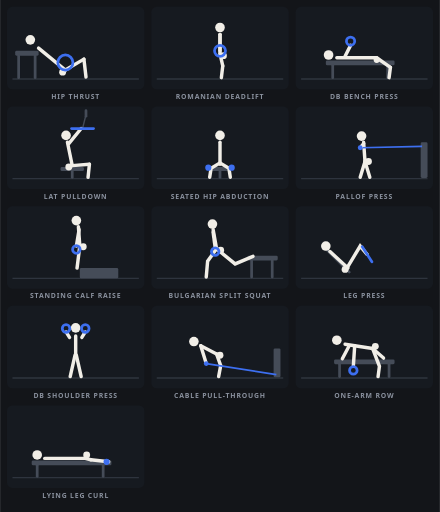
t = 0.00 s
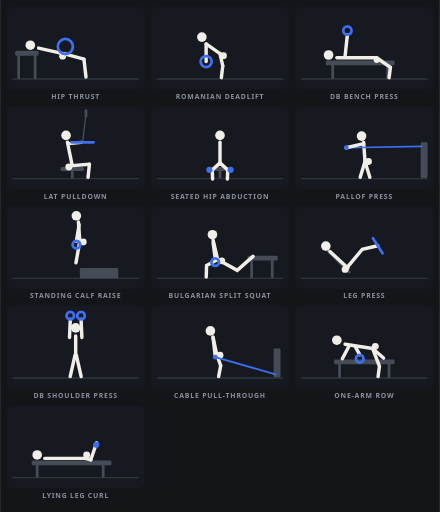
t = 0.46 s
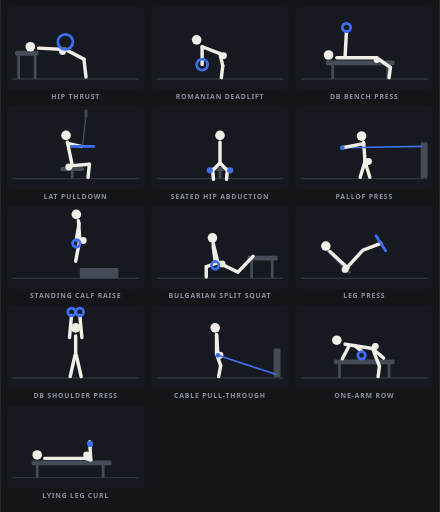
t = 0.91 s
t = 1.30 s: frame unchanged from t = 0.91 s, image omitted
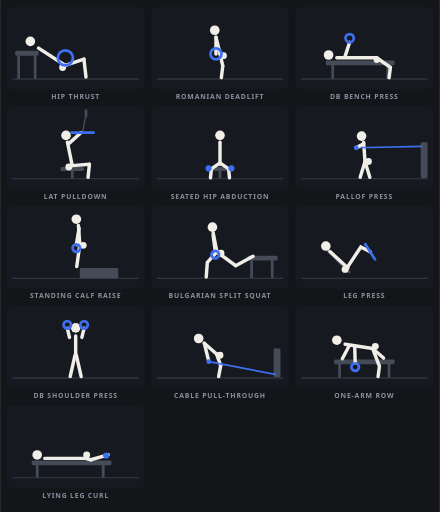
t = 1.82 s
t = 2.21 s: frame unchanged from t = 0.00 s, image omitted

The animated SVG that drew these frames (rendered in a browser with its animation timeline set to each time). Animation: 73 SMIL elements (animate=69,animateTransform=4); one cycle of 2.60 s, repeats indefinitely.

<svg xmlns="http://www.w3.org/2000/svg" viewBox="0 0 640 745" width="960">
  <style>
    .bd{stroke:#F1EEE7;stroke-width:5;stroke-linecap:round;fill:none}
    .hd{fill:#F1EEE7}
    .eq{fill:#454C58}
    .eqL{stroke:#454C58;stroke-width:4;stroke-linecap:round}
    .ac{stroke:#3D6FF0;stroke-width:4;fill:none;stroke-linecap:round}
    .acT{stroke:#3D6FF0;stroke-width:2.5;fill:none}
    .acF{fill:#3D6FF0}
    .gnd{stroke:#2E343E;stroke-width:2}
    .cell{fill:#161A20}
    .cap{fill:#8A919E;font:600 10px system-ui,sans-serif;letter-spacing:.12em;text-anchor:middle}
  </style>
  <rect width="640" height="745" fill="#131519"/>

  <!-- ============ HIP THRUST ============ -->
  <g transform="translate(10,10)">
    <rect width="200" height="120" rx="8" class="cell"/>
    <line x1="8" y1="105" x2="192" y2="105" class="gnd"/>
    <rect x="12" y="64" width="34" height="7" rx="2" class="eq"/>
    <line x1="17" y1="71" x2="17" y2="103" class="eqL"/>
    <line x1="41" y1="71" x2="41" y2="103" class="eqL"/>
    <circle cx="81" cy="95" r="5" class="hd">
      <animate attributeName="cy" dur="2.6s" repeatCount="indefinite" values="95;65;65;95;95" keyTimes="0;0.35;0.55;0.85;1" calcMode="spline" keySplines=".4 0 .2 1;0 0 1 1;.4 0 .2 1;0 0 1 1"/>
    </circle>
    <circle cx="34" cy="48" r="7" class="hd">
      <animate attributeName="cy" dur="2.6s" repeatCount="indefinite" values="48;58;58;48;48" keyTimes="0;0.35;0.55;0.85;1" calcMode="spline" keySplines=".4 0 .2 1;0 0 1 1;.4 0 .2 1;0 0 1 1"/>
    </circle>
    <line x1="46" y1="60" x2="85" y2="92" class="bd">
      <animate attributeName="y2" dur="2.6s" repeatCount="indefinite" values="92;62;62;92;92" keyTimes="0;0.35;0.55;0.85;1" calcMode="spline" keySplines=".4 0 .2 1;0 0 1 1;.4 0 .2 1;0 0 1 1"/>
    </line>
    <line x1="85" y1="92" x2="112" y2="76" class="bd">
      <animate attributeName="y1" dur="2.6s" repeatCount="indefinite" values="92;62;62;92;92" keyTimes="0;0.35;0.55;0.85;1" calcMode="spline" keySplines=".4 0 .2 1;0 0 1 1;.4 0 .2 1;0 0 1 1"/>
    </line>
    <line x1="112" y1="76" x2="115" y2="102" class="bd"/>
    <circle cx="85" cy="81" r="11" class="ac">
      <animate attributeName="cy" dur="2.6s" repeatCount="indefinite" values="81;51;51;81;81" keyTimes="0;0.35;0.55;0.85;1" calcMode="spline" keySplines=".4 0 .2 1;0 0 1 1;.4 0 .2 1;0 0 1 1"/>
    </circle>
    <text x="100" y="134" class="cap">HIP THRUST</text>
  </g>

  <!-- ============ ROMANIAN DEADLIFT ============ -->
  <g transform="translate(220,10)">
    <rect width="200" height="120" rx="8" class="cell"/>
    <line x1="8" y1="105" x2="192" y2="105" class="gnd"/>
    <circle cx="105" cy="71" r="5" class="hd"/>
    <line x1="100" y1="68" x2="104" y2="86" class="bd"/>
    <line x1="104" y1="86" x2="102" y2="103" class="bd"/>
    <circle cx="100" cy="30" r="7" class="hd">
      <animate attributeName="cx" dur="2.6s" repeatCount="indefinite" values="100;66;66;100;100" keyTimes="0;0.35;0.55;0.85;1" calcMode="spline" keySplines=".4 0 .2 1;0 0 1 1;.4 0 .2 1;0 0 1 1"/>
      <animate attributeName="cy" dur="2.6s" repeatCount="indefinite" values="30;48;48;30;30" keyTimes="0;0.35;0.55;0.85;1" calcMode="spline" keySplines=".4 0 .2 1;0 0 1 1;.4 0 .2 1;0 0 1 1"/>
    </circle>
    <line x1="100" y1="68" x2="100" y2="40" class="bd">
      <animate attributeName="x2" dur="2.6s" repeatCount="indefinite" values="100;74;74;100;100" keyTimes="0;0.35;0.55;0.85;1" calcMode="spline" keySplines=".4 0 .2 1;0 0 1 1;.4 0 .2 1;0 0 1 1"/>
      <animate attributeName="y2" dur="2.6s" repeatCount="indefinite" values="40;58;58;40;40" keyTimes="0;0.35;0.55;0.85;1" calcMode="spline" keySplines=".4 0 .2 1;0 0 1 1;.4 0 .2 1;0 0 1 1"/>
    </line>
    <line x1="100" y1="40" x2="100" y2="64" class="bd" stroke-width="4">
      <animate attributeName="x1" dur="2.6s" repeatCount="indefinite" values="100;74;74;100;100" keyTimes="0;0.35;0.55;0.85;1" calcMode="spline" keySplines=".4 0 .2 1;0 0 1 1;.4 0 .2 1;0 0 1 1"/>
      <animate attributeName="y1" dur="2.6s" repeatCount="indefinite" values="40;58;58;40;40" keyTimes="0;0.35;0.55;0.85;1" calcMode="spline" keySplines=".4 0 .2 1;0 0 1 1;.4 0 .2 1;0 0 1 1"/>
      <animate attributeName="x2" dur="2.6s" repeatCount="indefinite" values="100;74;74;100;100" keyTimes="0;0.35;0.55;0.85;1" calcMode="spline" keySplines=".4 0 .2 1;0 0 1 1;.4 0 .2 1;0 0 1 1"/>
      <animate attributeName="y2" dur="2.6s" repeatCount="indefinite" values="64;84;84;64;64" keyTimes="0;0.35;0.55;0.85;1" calcMode="spline" keySplines=".4 0 .2 1;0 0 1 1;.4 0 .2 1;0 0 1 1"/>
    </line>
    <circle cx="100" cy="64" r="8" class="ac">
      <animate attributeName="cx" dur="2.6s" repeatCount="indefinite" values="100;74;74;100;100" keyTimes="0;0.35;0.55;0.85;1" calcMode="spline" keySplines=".4 0 .2 1;0 0 1 1;.4 0 .2 1;0 0 1 1"/>
      <animate attributeName="cy" dur="2.6s" repeatCount="indefinite" values="64;84;84;64;64" keyTimes="0;0.35;0.55;0.85;1" calcMode="spline" keySplines=".4 0 .2 1;0 0 1 1;.4 0 .2 1;0 0 1 1"/>
    </circle>
    <text x="100" y="134" class="cap">ROMANIAN DEADLIFT</text>
  </g>

  <!-- ============ DB BENCH PRESS ============ -->
  <g transform="translate(430,10)">
    <rect width="200" height="120" rx="8" class="cell"/>
    <line x1="8" y1="105" x2="192" y2="105" class="gnd"/>
    <rect x="44" y="78" width="100" height="7" rx="2" class="eq"/>
    <line x1="54" y1="85" x2="54" y2="103" class="eqL"/>
    <line x1="134" y1="85" x2="134" y2="103" class="eqL"/>
    <circle cx="48" cy="70" r="7" class="hd"/>
    <line x1="60" y1="74" x2="118" y2="74" class="bd"/>
    <circle cx="118" cy="77" r="4.5" class="hd"/>
    <line x1="118" y1="74" x2="138" y2="88" class="bd"/>
    <line x1="138" y1="88" x2="136" y2="103" class="bd"/>
    <line x1="72" y1="72" x2="80" y2="56" class="bd">
      <animate attributeName="x2" dur="2.6s" repeatCount="indefinite" values="80;74;74;80;80" keyTimes="0;0.35;0.55;0.85;1" calcMode="spline" keySplines=".4 0 .2 1;0 0 1 1;.4 0 .2 1;0 0 1 1"/>
      <animate attributeName="y2" dur="2.6s" repeatCount="indefinite" values="56;36;36;56;56" keyTimes="0;0.35;0.55;0.85;1" calcMode="spline" keySplines=".4 0 .2 1;0 0 1 1;.4 0 .2 1;0 0 1 1"/>
    </line>
    <circle cx="80" cy="50" r="6" class="ac">
      <animate attributeName="cx" dur="2.6s" repeatCount="indefinite" values="80;74;74;80;80" keyTimes="0;0.35;0.55;0.85;1" calcMode="spline" keySplines=".4 0 .2 1;0 0 1 1;.4 0 .2 1;0 0 1 1"/>
      <animate attributeName="cy" dur="2.6s" repeatCount="indefinite" values="50;30;30;50;50" keyTimes="0;0.35;0.55;0.85;1" calcMode="spline" keySplines=".4 0 .2 1;0 0 1 1;.4 0 .2 1;0 0 1 1"/>
    </circle>
    <text x="100" y="134" class="cap">DB BENCH PRESS</text>
  </g>

  <!-- ============ LAT PULLDOWN ============ -->
  <g transform="translate(10,155)">
    <rect width="200" height="120" rx="8" class="cell"/>
    <line x1="8" y1="105" x2="192" y2="105" class="gnd"/>
    <line x1="115" y1="6" x2="115" y2="14" class="eqL"/>
    <rect x="78" y="88" width="34" height="6" rx="2" class="eq"/>
    <line x1="95" y1="94" x2="95" y2="103" class="eqL"/>
    <line x1="115" y1="12" x2="110" y2="32" stroke="#454C58" stroke-width="2">
      <animate attributeName="y2" dur="2.6s" repeatCount="indefinite" values="32;58;58;32;32" keyTimes="0;0.35;0.55;0.85;1" calcMode="spline" keySplines=".4 0 .2 1;0 0 1 1;.4 0 .2 1;0 0 1 1"/>
    </line>
    <circle cx="86" cy="42" r="7" class="hd"/>
    <line x1="95" y1="86" x2="88" y2="52" class="bd"/>
    <circle cx="90" cy="88" r="5" class="hd"/>
    <line x1="95" y1="86" x2="120" y2="84" class="bd"/>
    <line x1="120" y1="84" x2="118" y2="103" class="bd"/>
    <line x1="90" y1="54" x2="108" y2="32" class="bd" stroke-width="4">
      <animate attributeName="y2" dur="2.6s" repeatCount="indefinite" values="32;58;58;32;32" keyTimes="0;0.35;0.55;0.85;1" calcMode="spline" keySplines=".4 0 .2 1;0 0 1 1;.4 0 .2 1;0 0 1 1"/>
    </line>
    <line x1="94" y1="32" x2="126" y2="32" class="ac">
      <animate attributeName="y1" dur="2.6s" repeatCount="indefinite" values="32;58;58;32;32" keyTimes="0;0.35;0.55;0.85;1" calcMode="spline" keySplines=".4 0 .2 1;0 0 1 1;.4 0 .2 1;0 0 1 1"/>
      <animate attributeName="y2" dur="2.6s" repeatCount="indefinite" values="32;58;58;32;32" keyTimes="0;0.35;0.55;0.85;1" calcMode="spline" keySplines=".4 0 .2 1;0 0 1 1;.4 0 .2 1;0 0 1 1"/>
    </line>
    <text x="100" y="134" class="cap">LAT PULLDOWN</text>
  </g>

  <!-- ============ SEATED HIP ABDUCTION (front) ============ -->
  <g transform="translate(220,155)">
    <rect width="200" height="120" rx="8" class="cell"/>
    <line x1="8" y1="105" x2="192" y2="105" class="gnd"/>
    <rect x="86" y="88" width="28" height="6" rx="2" class="eq"/>
    <line x1="100" y1="94" x2="100" y2="103" class="eqL"/>
    <circle cx="100" cy="42" r="7" class="hd"/>
    <line x1="100" y1="52" x2="100" y2="84" class="bd"/>
    <g>
      <animateTransform attributeName="transform" type="rotate" dur="2.6s" repeatCount="indefinite" values="0 100 82;-14 100 82;-14 100 82;0 100 82;0 100 82" keyTimes="0;0.35;0.55;0.85;1" calcMode="spline" keySplines=".4 0 .2 1;0 0 1 1;.4 0 .2 1;0 0 1 1"/>
      <polyline points="100,82 87,90 85,103" class="bd"/>
      <circle cx="83" cy="89" r="4.5" class="acF"/>
    </g>
    <g>
      <animateTransform attributeName="transform" type="rotate" dur="2.6s" repeatCount="indefinite" values="0 100 82;14 100 82;14 100 82;0 100 82;0 100 82" keyTimes="0;0.35;0.55;0.85;1" calcMode="spline" keySplines=".4 0 .2 1;0 0 1 1;.4 0 .2 1;0 0 1 1"/>
      <polyline points="100,82 113,90 115,103" class="bd"/>
      <circle cx="117" cy="89" r="4.5" class="acF"/>
    </g>
    <text x="100" y="134" class="cap">SEATED HIP ABDUCTION</text>
  </g>

  <!-- ============ PALLOF PRESS ============ -->
  <g transform="translate(430,155)">
    <rect width="200" height="120" rx="8" class="cell"/>
    <line x1="8" y1="105" x2="192" y2="105" class="gnd"/>
    <rect x="182" y="52" width="10" height="52" rx="2" class="eq"/>
    <line x1="94" y1="103" x2="101" y2="80" class="bd"/>
    <line x1="108" y1="103" x2="101" y2="80" class="bd"/>
    <line x1="101" y1="80" x2="99" y2="52" class="bd"/>
    <circle cx="106" cy="80" r="5" class="hd"/>
    <circle cx="96" cy="43" r="7" class="hd"/>
    <line x1="184" y1="58" x2="94" y2="60" class="acT">
      <animate attributeName="x2" dur="2.6s" repeatCount="indefinite" values="94;68;68;94;94" keyTimes="0;0.35;0.55;0.85;1" calcMode="spline" keySplines=".4 0 .2 1;0 0 1 1;.4 0 .2 1;0 0 1 1"/>
    </line>
    <line x1="99" y1="54" x2="94" y2="60" class="bd" stroke-width="4">
      <animate attributeName="x2" dur="2.6s" repeatCount="indefinite" values="94;68;68;94;94" keyTimes="0;0.35;0.55;0.85;1" calcMode="spline" keySplines=".4 0 .2 1;0 0 1 1;.4 0 .2 1;0 0 1 1"/>
    </line>
    <circle cx="94" cy="60" r="3.5" class="acF">
      <animate attributeName="cx" dur="2.6s" repeatCount="indefinite" values="94;68;68;94;94" keyTimes="0;0.35;0.55;0.85;1" calcMode="spline" keySplines=".4 0 .2 1;0 0 1 1;.4 0 .2 1;0 0 1 1"/>
    </circle>
    <text x="100" y="134" class="cap">PALLOF PRESS</text>
  </g>

  <!-- ============ STANDING CALF RAISE ============ -->
  <g transform="translate(10,300)">
    <rect width="200" height="120" rx="8" class="cell"/>
    <line x1="8" y1="105" x2="192" y2="105" class="gnd"/>
    <rect x="106" y="90" width="56" height="15" rx="2" class="eq"/>
    <line x1="106" y1="58" x2="102" y2="90" class="bd">
      <animate attributeName="y1" dur="2.6s" repeatCount="indefinite" values="58;49;49;58;58" keyTimes="0;0.35;0.55;0.85;1" calcMode="spline" keySplines=".4 0 .2 1;0 0 1 1;.4 0 .2 1;0 0 1 1"/>
      <animate attributeName="x2" dur="2.6s" repeatCount="indefinite" values="102;100;100;102;102" keyTimes="0;0.35;0.55;0.85;1" calcMode="spline" keySplines=".4 0 .2 1;0 0 1 1;.4 0 .2 1;0 0 1 1"/>
      <animate attributeName="y2" dur="2.6s" repeatCount="indefinite" values="90;80;80;90;90" keyTimes="0;0.35;0.55;0.85;1" calcMode="spline" keySplines=".4 0 .2 1;0 0 1 1;.4 0 .2 1;0 0 1 1"/>
    </line>
    <g>
      <animateTransform attributeName="transform" type="translate" dur="2.6s" repeatCount="indefinite" values="0 0;0 -9;0 -9;0 0;0 0" keyTimes="0;0.35;0.55;0.85;1" calcMode="spline" keySplines=".4 0 .2 1;0 0 1 1;.4 0 .2 1;0 0 1 1"/>
      <line x1="106" y1="58" x2="104" y2="30" class="bd"/>
      <circle cx="111" cy="59" r="5" class="hd"/>
      <circle cx="101" cy="21" r="7" class="hd"/>
      <line x1="105" y1="34" x2="101" y2="58" class="bd" stroke-width="4"/>
      <circle cx="101" cy="63" r="5.5" class="ac"/>
    </g>
    <text x="100" y="134" class="cap">STANDING CALF RAISE</text>
  </g>

  <!-- ============ BULGARIAN SPLIT SQUAT ============ -->
  <g transform="translate(220,300)">
    <rect width="200" height="120" rx="8" class="cell"/>
    <line x1="8" y1="105" x2="192" y2="105" class="gnd"/>
    <rect x="140" y="72" width="44" height="7" rx="2" class="eq"/>
    <line x1="146" y1="79" x2="146" y2="103" class="eqL"/>
    <line x1="176" y1="79" x2="176" y2="103" class="eqL"/>
    <polyline points="95,62 82,80 80,103" class="bd">
      <animate attributeName="points" dur="2.6s" repeatCount="indefinite" values="95,62 82,80 80,103;97,82 80,88 80,103;97,82 80,88 80,103;95,62 82,80 80,103;95,62 82,80 80,103" keyTimes="0;0.35;0.55;0.85;1" calcMode="spline" keySplines=".4 0 .2 1;0 0 1 1;.4 0 .2 1;0 0 1 1"/>
    </polyline>
    <polyline points="95,62 122,84 148,73" class="bd">
      <animate attributeName="points" dur="2.6s" repeatCount="indefinite" values="95,62 122,84 148,73;97,82 126,96 148,73;97,82 126,96 148,73;95,62 122,84 148,73;95,62 122,84 148,73" keyTimes="0;0.35;0.55;0.85;1" calcMode="spline" keySplines=".4 0 .2 1;0 0 1 1;.4 0 .2 1;0 0 1 1"/>
    </polyline>
    <line x1="95" y1="62" x2="90" y2="34" class="bd">
      <animate attributeName="x1" dur="2.6s" repeatCount="indefinite" values="95;97;97;95;95" keyTimes="0;0.35;0.55;0.85;1" calcMode="spline" keySplines=".4 0 .2 1;0 0 1 1;.4 0 .2 1;0 0 1 1"/>
      <animate attributeName="y1" dur="2.6s" repeatCount="indefinite" values="62;82;82;62;62" keyTimes="0;0.35;0.55;0.85;1" calcMode="spline" keySplines=".4 0 .2 1;0 0 1 1;.4 0 .2 1;0 0 1 1"/>
      <animate attributeName="y2" dur="2.6s" repeatCount="indefinite" values="34;54;54;34;34" keyTimes="0;0.35;0.55;0.85;1" calcMode="spline" keySplines=".4 0 .2 1;0 0 1 1;.4 0 .2 1;0 0 1 1"/>
    </line>
    <circle cx="101" cy="64" r="5" class="hd">
      <animate attributeName="cx" dur="2.6s" repeatCount="indefinite" values="101;103;103;101;101" keyTimes="0;0.35;0.55;0.85;1" calcMode="spline" keySplines=".4 0 .2 1;0 0 1 1;.4 0 .2 1;0 0 1 1"/>
      <animate attributeName="cy" dur="2.6s" repeatCount="indefinite" values="64;84;84;64;64" keyTimes="0;0.35;0.55;0.85;1" calcMode="spline" keySplines=".4 0 .2 1;0 0 1 1;.4 0 .2 1;0 0 1 1"/>
    </circle>
    <circle cx="89" cy="26" r="7" class="hd">
      <animate attributeName="cy" dur="2.6s" repeatCount="indefinite" values="26;46;46;26;26" keyTimes="0;0.35;0.55;0.85;1" calcMode="spline" keySplines=".4 0 .2 1;0 0 1 1;.4 0 .2 1;0 0 1 1"/>
    </circle>
    <line x1="90" y1="38" x2="93" y2="60" class="bd" stroke-width="4">
      <animate attributeName="y1" dur="2.6s" repeatCount="indefinite" values="38;58;58;38;38" keyTimes="0;0.35;0.55;0.85;1" calcMode="spline" keySplines=".4 0 .2 1;0 0 1 1;.4 0 .2 1;0 0 1 1"/>
      <animate attributeName="y2" dur="2.6s" repeatCount="indefinite" values="60;80;80;60;60" keyTimes="0;0.35;0.55;0.85;1" calcMode="spline" keySplines=".4 0 .2 1;0 0 1 1;.4 0 .2 1;0 0 1 1"/>
    </line>
    <circle cx="93" cy="66" r="5.5" class="ac">
      <animate attributeName="cy" dur="2.6s" repeatCount="indefinite" values="66;86;86;66;66" keyTimes="0;0.35;0.55;0.85;1" calcMode="spline" keySplines=".4 0 .2 1;0 0 1 1;.4 0 .2 1;0 0 1 1"/>
    </circle>
    <text x="100" y="134" class="cap">BULGARIAN SPLIT SQUAT</text>
  </g>

  <!-- ============ LEG PRESS ============ -->
  <g transform="translate(430,300)">
    <rect width="200" height="120" rx="8" class="cell"/>
    <line x1="8" y1="105" x2="192" y2="105" class="gnd"/>
    <line x1="44" y1="62" x2="78" y2="96" class="eqL" stroke-width="7"/>
    <circle cx="44" cy="58" r="7" class="hd"/>
    <line x1="76" y1="90" x2="50" y2="66" class="bd"/>
    <circle cx="72" cy="92" r="5" class="hd"/>
    <polyline points="76,88 94,58 104,70" class="bd">
      <animate attributeName="points" dur="2.6s" repeatCount="indefinite" values="76,88 94,58 104,70;76,88 98,64 124,54;76,88 98,64 124,54;76,88 94,58 104,70;76,88 94,58 104,70" keyTimes="0;0.35;0.55;0.85;1" calcMode="spline" keySplines=".4 0 .2 1;0 0 1 1;.4 0 .2 1;0 0 1 1"/>
    </polyline>
    <line x1="97" y1="59" x2="111" y2="81" class="ac" stroke-width="5">
      <animate attributeName="x1" dur="2.6s" repeatCount="indefinite" values="97;117;117;97;97" keyTimes="0;0.35;0.55;0.85;1" calcMode="spline" keySplines=".4 0 .2 1;0 0 1 1;.4 0 .2 1;0 0 1 1"/>
      <animate attributeName="y1" dur="2.6s" repeatCount="indefinite" values="59;43;43;59;59" keyTimes="0;0.35;0.55;0.85;1" calcMode="spline" keySplines=".4 0 .2 1;0 0 1 1;.4 0 .2 1;0 0 1 1"/>
      <animate attributeName="x2" dur="2.6s" repeatCount="indefinite" values="111;131;131;111;111" keyTimes="0;0.35;0.55;0.85;1" calcMode="spline" keySplines=".4 0 .2 1;0 0 1 1;.4 0 .2 1;0 0 1 1"/>
      <animate attributeName="y2" dur="2.6s" repeatCount="indefinite" values="81;65;65;81;81" keyTimes="0;0.35;0.55;0.85;1" calcMode="spline" keySplines=".4 0 .2 1;0 0 1 1;.4 0 .2 1;0 0 1 1"/>
    </line>
    <text x="100" y="134" class="cap">LEG PRESS</text>
  </g>

  <!-- ============ DB SHOULDER PRESS (front) ============ -->
  <g transform="translate(10,445)">
    <rect width="200" height="120" rx="8" class="cell"/>
    <line x1="8" y1="105" x2="192" y2="105" class="gnd"/>
    <line x1="92" y1="103" x2="99" y2="72" class="bd"/>
    <line x1="108" y1="103" x2="101" y2="72" class="bd"/>
    <line x1="100" y1="72" x2="100" y2="44" class="bd"/>
    <circle cx="100" cy="32" r="7" class="hd"/>
    <line x1="91" y1="46" x2="86" y2="38" class="bd" stroke-width="4">
      <animate attributeName="x2" dur="2.6s" repeatCount="indefinite" values="86;94;94;86;86" keyTimes="0;0.35;0.55;0.85;1" calcMode="spline" keySplines=".4 0 .2 1;0 0 1 1;.4 0 .2 1;0 0 1 1"/>
      <animate attributeName="y2" dur="2.6s" repeatCount="indefinite" values="38;14;14;38;38" keyTimes="0;0.35;0.55;0.85;1" calcMode="spline" keySplines=".4 0 .2 1;0 0 1 1;.4 0 .2 1;0 0 1 1"/>
    </line>
    <line x1="109" y1="46" x2="114" y2="38" class="bd" stroke-width="4">
      <animate attributeName="x2" dur="2.6s" repeatCount="indefinite" values="114;106;106;114;114" keyTimes="0;0.35;0.55;0.85;1" calcMode="spline" keySplines=".4 0 .2 1;0 0 1 1;.4 0 .2 1;0 0 1 1"/>
      <animate attributeName="y2" dur="2.6s" repeatCount="indefinite" values="38;14;14;38;38" keyTimes="0;0.35;0.55;0.85;1" calcMode="spline" keySplines=".4 0 .2 1;0 0 1 1;.4 0 .2 1;0 0 1 1"/>
    </line>
    <circle cx="86" cy="33" r="5.5" class="ac">
      <animate attributeName="cx" dur="2.6s" repeatCount="indefinite" values="86;94;94;86;86" keyTimes="0;0.35;0.55;0.85;1" calcMode="spline" keySplines=".4 0 .2 1;0 0 1 1;.4 0 .2 1;0 0 1 1"/>
      <animate attributeName="cy" dur="2.6s" repeatCount="indefinite" values="33;9;9;33;33" keyTimes="0;0.35;0.55;0.85;1" calcMode="spline" keySplines=".4 0 .2 1;0 0 1 1;.4 0 .2 1;0 0 1 1"/>
    </circle>
    <circle cx="114" cy="33" r="5.5" class="ac">
      <animate attributeName="cx" dur="2.6s" repeatCount="indefinite" values="114;106;106;114;114" keyTimes="0;0.35;0.55;0.85;1" calcMode="spline" keySplines=".4 0 .2 1;0 0 1 1;.4 0 .2 1;0 0 1 1"/>
      <animate attributeName="cy" dur="2.6s" repeatCount="indefinite" values="33;9;9;33;33" keyTimes="0;0.35;0.55;0.85;1" calcMode="spline" keySplines=".4 0 .2 1;0 0 1 1;.4 0 .2 1;0 0 1 1"/>
    </circle>
    <text x="100" y="134" class="cap">DB SHOULDER PRESS</text>
  </g>

  <!-- ============ CABLE PULL-THROUGH ============ -->
  <g transform="translate(220,445)">
    <rect width="200" height="120" rx="8" class="cell"/>
    <line x1="8" y1="105" x2="192" y2="105" class="gnd"/>
    <rect x="178" y="62" width="10" height="42" rx="2" class="eq"/>
    <circle cx="100" cy="72" r="5" class="hd"/>
    <line x1="95" y1="70" x2="101" y2="87" class="bd"/>
    <line x1="101" y1="87" x2="98" y2="103" class="bd"/>
    <circle cx="62" cy="52" r="7" class="hd">
      <animate attributeName="cx" dur="2.6s" repeatCount="indefinite" values="62;93;93;62;62" keyTimes="0;0.35;0.55;0.85;1" calcMode="spline" keySplines=".4 0 .2 1;0 0 1 1;.4 0 .2 1;0 0 1 1"/>
      <animate attributeName="cy" dur="2.6s" repeatCount="indefinite" values="52;32;32;52;52" keyTimes="0;0.35;0.55;0.85;1" calcMode="spline" keySplines=".4 0 .2 1;0 0 1 1;.4 0 .2 1;0 0 1 1"/>
    </circle>
    <line x1="95" y1="70" x2="72" y2="58" class="bd">
      <animate attributeName="x2" dur="2.6s" repeatCount="indefinite" values="72;95;95;72;72" keyTimes="0;0.35;0.55;0.85;1" calcMode="spline" keySplines=".4 0 .2 1;0 0 1 1;.4 0 .2 1;0 0 1 1"/>
      <animate attributeName="y2" dur="2.6s" repeatCount="indefinite" values="58;42;42;58;58" keyTimes="0;0.35;0.55;0.85;1" calcMode="spline" keySplines=".4 0 .2 1;0 0 1 1;.4 0 .2 1;0 0 1 1"/>
    </line>
    <line x1="72" y1="58" x2="80" y2="84" class="bd" stroke-width="4">
      <animate attributeName="x1" dur="2.6s" repeatCount="indefinite" values="72;95;95;72;72" keyTimes="0;0.35;0.55;0.85;1" calcMode="spline" keySplines=".4 0 .2 1;0 0 1 1;.4 0 .2 1;0 0 1 1"/>
      <animate attributeName="y1" dur="2.6s" repeatCount="indefinite" values="58;42;42;58;58" keyTimes="0;0.35;0.55;0.85;1" calcMode="spline" keySplines=".4 0 .2 1;0 0 1 1;.4 0 .2 1;0 0 1 1"/>
      <animate attributeName="x2" dur="2.6s" repeatCount="indefinite" values="80;97;97;80;80" keyTimes="0;0.35;0.55;0.85;1" calcMode="spline" keySplines=".4 0 .2 1;0 0 1 1;.4 0 .2 1;0 0 1 1"/>
      <animate attributeName="y2" dur="2.6s" repeatCount="indefinite" values="84;72;72;84;84" keyTimes="0;0.35;0.55;0.85;1" calcMode="spline" keySplines=".4 0 .2 1;0 0 1 1;.4 0 .2 1;0 0 1 1"/>
    </line>
    <line x1="182" y1="100" x2="80" y2="84" class="acT">
      <animate attributeName="x2" dur="2.6s" repeatCount="indefinite" values="80;97;97;80;80" keyTimes="0;0.35;0.55;0.85;1" calcMode="spline" keySplines=".4 0 .2 1;0 0 1 1;.4 0 .2 1;0 0 1 1"/>
      <animate attributeName="y2" dur="2.6s" repeatCount="indefinite" values="84;72;72;84;84" keyTimes="0;0.35;0.55;0.85;1" calcMode="spline" keySplines=".4 0 .2 1;0 0 1 1;.4 0 .2 1;0 0 1 1"/>
    </line>
    <circle cx="80" cy="84" r="3.5" class="acF">
      <animate attributeName="cx" dur="2.6s" repeatCount="indefinite" values="80;97;97;80;80" keyTimes="0;0.35;0.55;0.85;1" calcMode="spline" keySplines=".4 0 .2 1;0 0 1 1;.4 0 .2 1;0 0 1 1"/>
      <animate attributeName="cy" dur="2.6s" repeatCount="indefinite" values="84;72;72;84;84" keyTimes="0;0.35;0.55;0.85;1" calcMode="spline" keySplines=".4 0 .2 1;0 0 1 1;.4 0 .2 1;0 0 1 1"/>
    </circle>
    <text x="100" y="134" class="cap">CABLE PULL-THROUGH</text>
  </g>

  <!-- ============ ONE-ARM ROW ============ -->
  <g transform="translate(430,445)">
    <rect width="200" height="120" rx="8" class="cell"/>
    <line x1="8" y1="105" x2="192" y2="105" class="gnd"/>
    <rect x="56" y="78" width="88" height="7" rx="2" class="eq"/>
    <line x1="64" y1="85" x2="64" y2="103" class="eqL"/>
    <line x1="136" y1="85" x2="136" y2="103" class="eqL"/>
    <circle cx="60" cy="50" r="7" class="hd"/>
    <line x1="112" y1="62" x2="72" y2="56" class="bd"/>
    <circle cx="116" cy="59" r="5" class="hd"/>
    <line x1="78" y1="58" x2="68" y2="77" class="bd" stroke-width="4"/>
    <line x1="112" y1="62" x2="128" y2="76" class="bd"/>
    <polyline points="112,62 122,88 120,103" class="bd"/>
    <line x1="86" y1="58" x2="84" y2="88" class="bd" stroke-width="4">
      <animate attributeName="x2" dur="2.6s" repeatCount="indefinite" values="84;96;96;84;84" keyTimes="0;0.35;0.55;0.85;1" calcMode="spline" keySplines=".4 0 .2 1;0 0 1 1;.4 0 .2 1;0 0 1 1"/>
      <animate attributeName="y2" dur="2.6s" repeatCount="indefinite" values="88;66;66;88;88" keyTimes="0;0.35;0.55;0.85;1" calcMode="spline" keySplines=".4 0 .2 1;0 0 1 1;.4 0 .2 1;0 0 1 1"/>
    </line>
    <circle cx="84" cy="94" r="5.5" class="ac">
      <animate attributeName="cx" dur="2.6s" repeatCount="indefinite" values="84;96;96;84;84" keyTimes="0;0.35;0.55;0.85;1" calcMode="spline" keySplines=".4 0 .2 1;0 0 1 1;.4 0 .2 1;0 0 1 1"/>
      <animate attributeName="cy" dur="2.6s" repeatCount="indefinite" values="94;72;72;94;94" keyTimes="0;0.35;0.55;0.85;1" calcMode="spline" keySplines=".4 0 .2 1;0 0 1 1;.4 0 .2 1;0 0 1 1"/>
    </circle>
    <text x="100" y="134" class="cap">ONE-ARM ROW</text>
  </g>

  <!-- ============ LYING LEG CURL ============ -->
  <g transform="translate(10,590)">
    <rect width="200" height="120" rx="8" class="cell"/>
    <line x1="8" y1="105" x2="192" y2="105" class="gnd"/>
    <rect x="36" y="80" width="116" height="7" rx="2" class="eq"/>
    <line x1="44" y1="87" x2="44" y2="103" class="eqL"/>
    <line x1="140" y1="87" x2="140" y2="103" class="eqL"/>
    <circle cx="44" cy="72" r="7" class="hd"/>
    <line x1="55" y1="77" x2="114" y2="77" class="bd"/>
    <circle cx="116" cy="72" r="5" class="hd"/>
    <line x1="114" y1="77" x2="122" y2="79" class="bd"/>
    <g>
      <animateTransform attributeName="transform" type="rotate" dur="2.6s" repeatCount="indefinite" values="0 122 79;-100 122 79;-100 122 79;0 122 79;0 122 79" keyTimes="0;0.35;0.55;0.85;1" calcMode="spline" keySplines=".4 0 .2 1;0 0 1 1;.4 0 .2 1;0 0 1 1"/>
      <line x1="122" y1="79" x2="148" y2="82" class="bd"/>
      <circle cx="145" cy="82" r="4.5" class="acF"/>
    </g>
    <text x="100" y="134" class="cap">LYING LEG CURL</text>
  </g>
</svg>
